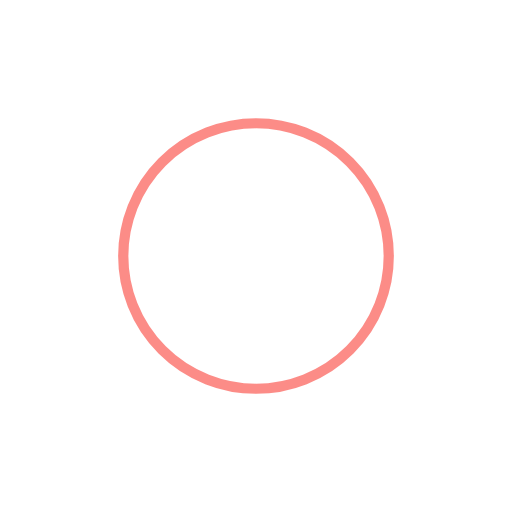
t = 0.00 s
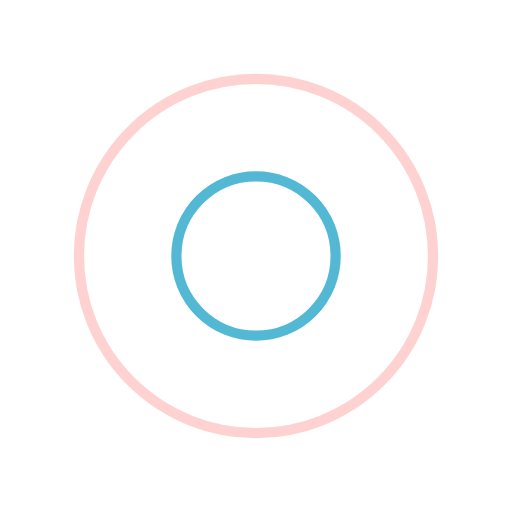
t = 0.25 s
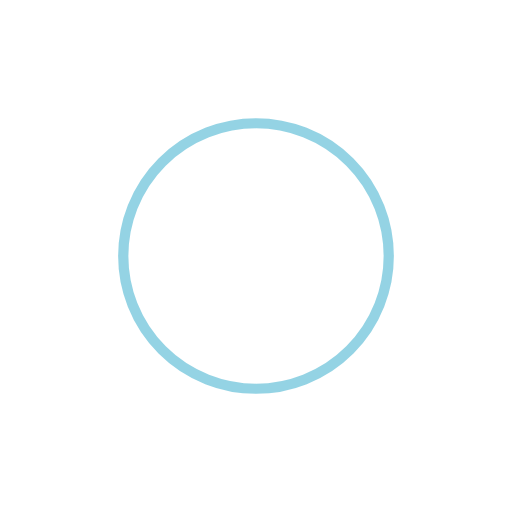
t = 0.50 s
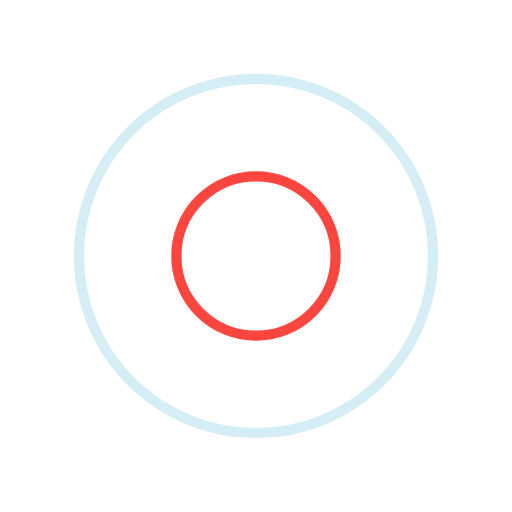
t = 0.75 s

The animated SVG that drew these frames (rendered in a browser with its animation timeline set to each time). Animation: 4 SMIL elements (animate=4); one cycle of 1.00 s, repeats indefinitely.

<?xml version="1.0" encoding="utf-8"?>
<svg xmlns="http://www.w3.org/2000/svg" xmlns:xlink="http://www.w3.org/1999/xlink" style="margin: auto; background: rgba(0, 0, 0, 0) none repeat scroll 0% 0%; display: block; shape-rendering: auto;" width="200px" height="200px" viewBox="0 0 100 100" preserveAspectRatio="xMidYMid">
<circle cx="50" cy="50" r="0" fill="none" stroke="#2aa7c9" stroke-width="2">
  <animate attributeName="r" repeatCount="indefinite" dur="1s" values="0;40" keyTimes="0;1" keySplines="0 0.2 0.8 1" calcMode="spline" begin="0s"></animate>
  <animate attributeName="opacity" repeatCount="indefinite" dur="1s" values="1;0" keyTimes="0;1" keySplines="0.2 0 0.8 1" calcMode="spline" begin="0s"></animate>
</circle><circle cx="50" cy="50" r="0" fill="none" stroke="#f91a10" stroke-width="2">
  <animate attributeName="r" repeatCount="indefinite" dur="1s" values="0;40" keyTimes="0;1" keySplines="0 0.2 0.8 1" calcMode="spline" begin="-0.5s"></animate>
  <animate attributeName="opacity" repeatCount="indefinite" dur="1s" values="1;0" keyTimes="0;1" keySplines="0.2 0 0.8 1" calcMode="spline" begin="-0.5s"></animate>
</circle>
<!-- [ldio] generated by https://loading.io/ --></svg>
